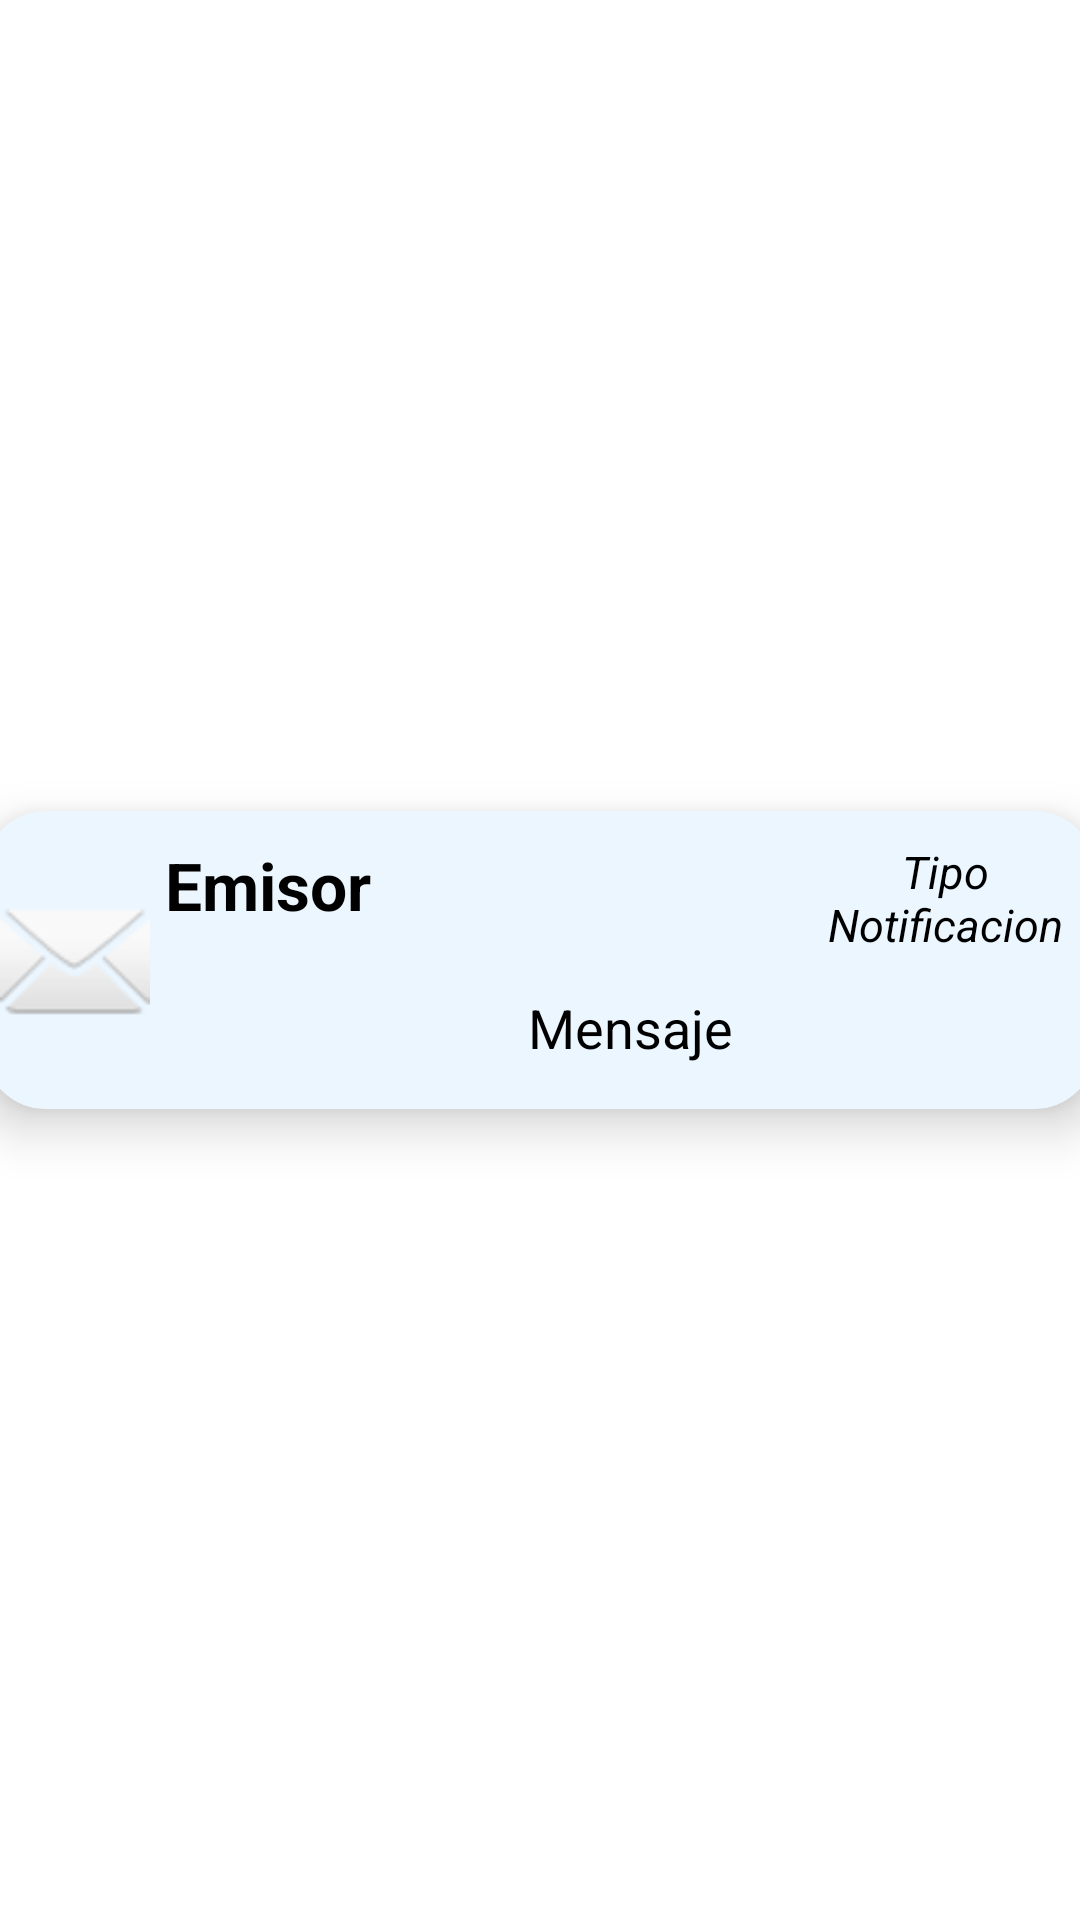

Android layout source for this screen:
<!-- AndroidManifest.xml: application theme Theme.GestionCentroDocente -->
<!-- res/layout/elemento_lista_notificacion.xml -->
<?xml version="1.0" encoding="utf-8"?>
<androidx.constraintlayout.widget.ConstraintLayout
    android:id="@+id/linearPadreElementosLista"
    xmlns:android="http://schemas.android.com/apk/res/android"
    android:layout_width="match_parent"
    android:layout_height="wrap_content"
    xmlns:app="http://schemas.android.com/apk/res-auto"
    >


    <ScrollView
        android:layout_width="match_parent"
        android:layout_height="match_parent">

        <androidx.cardview.widget.CardView
            android:id="@+id/contenedorCard"
            android:layout_width="370dp"
            android:layout_height="wrap_content"
            android:layout_marginBottom="10dp"
            android:layout_marginTop="10dp"
            app:cardCornerRadius="20dp"
            app:cardElevation="10dp"
            android:layout_gravity="center"
            android:clickable="true"
            android:focusable="true"
            android:backgroundTint="#EBF6FF">

            <LinearLayout
                android:id="@+id/contenedorSeccionesCard"
                android:layout_width="match_parent"
                android:layout_height="wrap_content"
                android:orientation="horizontal">




                <ImageView
                    android:id="@+id/imagenNotificacionLista"
                    android:layout_width="50dp"
                    android:layout_height="50dp"
                    android:layout_margin="5dp"
                    android:src="@android:drawable/ic_dialog_email"
                    android:layout_gravity="center"
                    >
                </ImageView>

                <LinearLayout
                    android:id="@+id/linearLayoutEmisorTipoN"
                    android:layout_width="match_parent"
                    android:layout_height="wrap_content"
                    android:orientation="vertical"
                    >
                    <LinearLayout
                        android:id="@+id/SubLinear1"
                        android:layout_width="match_parent"
                        android:layout_height="35dp"
                        android:orientation="horizontal"
                        android:layout_marginTop="10dp"
                        >
                    <TextView

                        android:id="@+id/textViewEmisor"
                        android:text="@string/emisor"
                        android:textColor="@color/black"
                        android:layout_width="200dp"
                        android:textSize="22sp"
                        android:layout_height="wrap_content"
                        android:textStyle="bold">
                    </TextView>

                        <TextView
                            android:id="@+id/tipoNotificacionCard"
                            android:layout_width="match_parent"
                            android:layout_height="match_parent"
                            android:gravity="center"
                            android:text="@string/tipoNotificacionCard"
                            android:layout_marginLeft="10dp"
                            android:textColor="@color/black"
                            android:textStyle="italic"
                            android:textSize="15dp"></TextView>



                    </LinearLayout>




                    <TextView
                    android:id="@+id/textViewMensaje"
                    android:textSize="18sp"
                    android:textColor="@color/black"
                    android:text="@string/mensaje"
                    android:layout_width="match_parent"
                    android:layout_height="wrap_content"
                    android:textAlignment="center"
                    android:layout_marginTop="15dp"
                    android:layout_marginBottom="15dp"
                    >
                </TextView>
                </LinearLayout>


            </LinearLayout>
        </androidx.cardview.widget.CardView>
    </ScrollView>
</androidx.constraintlayout.widget.ConstraintLayout>
<!-- resources referenced by this layout -->
<resources>
  <color name="black">#FF000000</color>
  <string name="emisor">Emisor</string>
  <string name="mensaje">Mensaje</string>
  <string name="tipoNotificacionCard">Tipo Notificacion</string>
  <style name="Theme.GestionCentroDocente" parent="Theme.MaterialComponents.DayNight.DarkActionBar">
          
          <item name="colorPrimary">@color/blue_dark</item>
          <item name="colorPrimaryVariant">@color/blue</item>
          <item name="colorOnPrimary">@color/white</item>
          
          <item name="colorSecondary">@color/teal_200</item>
          <item name="colorSecondaryVariant">@color/teal_700</item>
          <item name="colorOnSecondary">@color/black</item>
          
          <item name="android:statusBarColor">?attr/colorPrimaryVariant</item>
          
      </style>
  <color name="blue_dark">#1168AD</color>
  <color name="blue">#2196F3</color>
  <color name="white">#FFFFFFFF</color>
  <color name="teal_200">#FF3700B3</color>
  <color name="teal_700">#FF03DAC5</color>
</resources>
